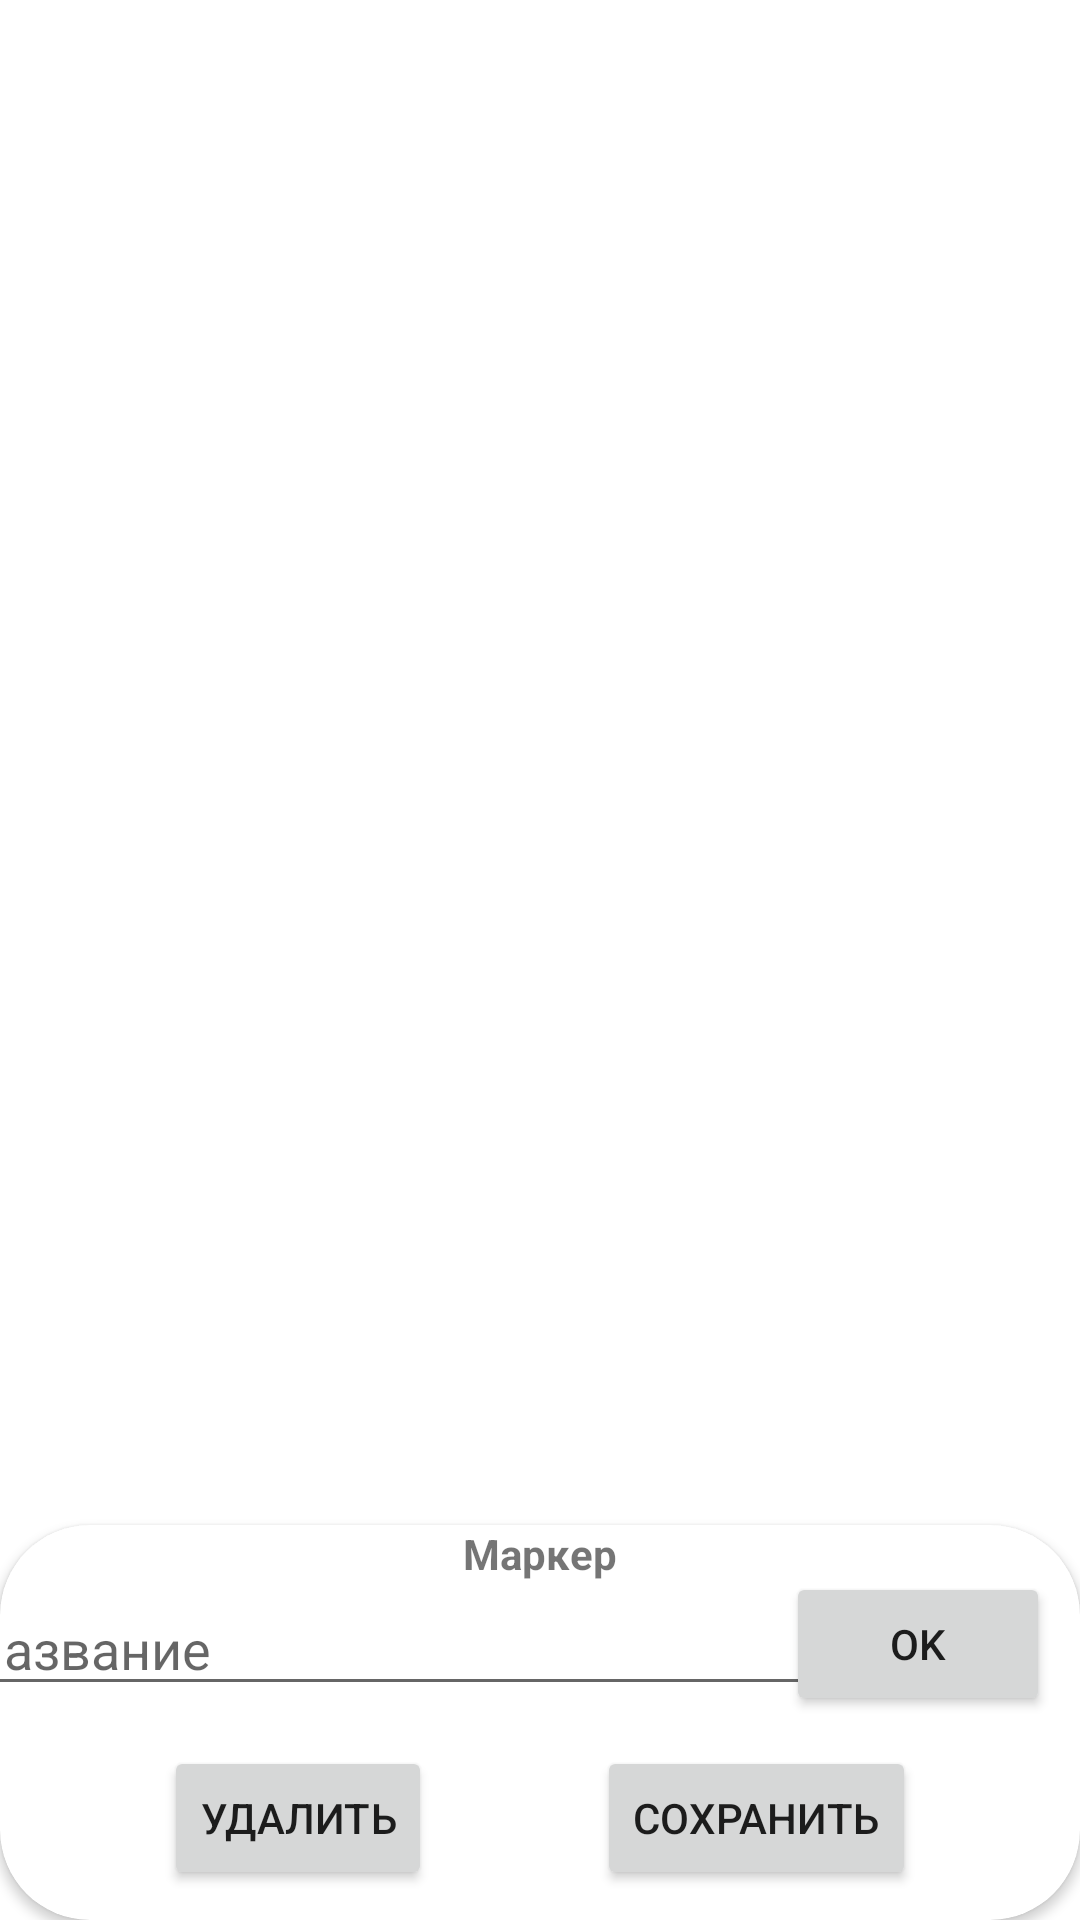

Reconstruct the res/layout file that produces this screen, plus the resources it refers to.
<!-- AndroidManifest.xml: application theme Theme.Task05AS_Weather -->
<!-- res/layout/element_details.xml -->
<?xml version="1.0" encoding="utf-8"?>
<androidx.constraintlayout.widget.ConstraintLayout xmlns:android="http://schemas.android.com/apk/res/android"
    xmlns:app="http://schemas.android.com/apk/res-auto"
    xmlns:tools="http://schemas.android.com/tools"
    android:id="@+id/bottom_sheet_container"
    android:layout_width="match_parent"
    android:layout_height="match_parent"
    app:behavior_hideable="true"
    app:layout_behavior="com.google.android.material.bottomsheet.BottomSheetBehavior">

    <androidx.cardview.widget.CardView
        android:layout_width="match_parent"
        android:layout_height="wrap_content"
        android:background="@color/background"
        android:clickable="true"
        android:focusable="true"
        app:cardCornerRadius="30dp"
        app:layout_constraintBottom_toBottomOf="parent">

        <androidx.constraintlayout.widget.ConstraintLayout
            android:layout_width="match_parent"
            android:layout_height="match_parent">

            <TextView
                android:id="@+id/title"
                android:layout_width="wrap_content"
                android:layout_height="wrap_content"
                android:text="@string/marker_title"
                android:textStyle="bold"
                app:layout_constraintBottom_toTopOf="@+id/name"
                app:layout_constraintEnd_toEndOf="parent"
                app:layout_constraintStart_toStartOf="parent" />

            <EditText
                android:id="@+id/name"
                android:layout_width="wrap_content"
                android:layout_height="wrap_content"
                android:layout_margin="@dimen/margin_normal"
                android:ems="14"
                android:hint="@string/mark_name"

                app:layout_constraintBottom_toBottomOf="@+id/b_ok"
                app:layout_constraintEnd_toStartOf="@id/b_ok"
                app:layout_constraintStart_toStartOf="parent"
                app:layout_constraintTop_toTopOf="@+id/b_ok" />

            <androidx.appcompat.widget.AppCompatButton
                android:id="@+id/b_ok"
                android:layout_width="wrap_content"
                android:layout_height="wrap_content"
                android:layout_margin="@dimen/margin_normal"
                android:text="@string/ok"
                app:layout_constraintBottom_toTopOf="@+id/b_save"
                app:layout_constraintEnd_toEndOf="parent" />

            <androidx.appcompat.widget.AppCompatButton
                android:id="@+id/b_del"
                android:layout_width="wrap_content"
                android:layout_height="wrap_content"
                android:layout_marginBottom="@dimen/margin_normal"
                android:text="@string/mark_del"
                app:layout_constraintBottom_toBottomOf="parent"
                app:layout_constraintEnd_toStartOf="@+id/b_save"
                app:layout_constraintStart_toStartOf="parent" />

            <androidx.appcompat.widget.AppCompatButton
                android:id="@+id/b_save"
                android:layout_width="wrap_content"
                android:layout_height="wrap_content"
                android:layout_marginBottom="@dimen/margin_normal"
                android:text="@string/mark_save"
                app:layout_constraintBottom_toBottomOf="parent"
                app:layout_constraintEnd_toEndOf="parent"
                app:layout_constraintStart_toEndOf="@+id/b_del" />

        </androidx.constraintlayout.widget.ConstraintLayout>
    </androidx.cardview.widget.CardView>


</androidx.constraintlayout.widget.ConstraintLayout>
<!-- resources referenced by this layout -->
<resources>
  <color name="background">#D5D5D5</color>
  <dimen name="margin_normal">10dp</dimen>
  <string name="mark_del">Удалить</string>
  <string name="mark_name">Название</string>
  <string name="mark_save">Сохранить</string>
  <string name="marker_title">Маркер</string>
  <string name="ok">OK</string>
  <style name="Theme.Task05AS_Weather" parent="Theme.MaterialComponents.DayNight.NoActionBar">
          
          <item name="colorPrimary">@color/purple_500</item>
          <item name="colorPrimaryVariant">@color/purple_700</item>
          <item name="colorOnPrimary">@color/white</item>
          
          <item name="colorSecondary">@color/teal_200</item>
          <item name="colorSecondaryVariant">@color/teal_700</item>
          <item name="colorOnSecondary">@color/black</item>
          
          <item name="android:statusBarColor" tools:targetApi="l">?attr/colorPrimaryVariant</item>
      </style>
  <color name="purple_500">#FF6200EE</color>
  <color name="purple_700">#FF3700B3</color>
  <color name="white">#FFFFFFFF</color>
  <color name="teal_200">#FF03DAC5</color>
  <color name="teal_700">#FF018786</color>
  <color name="black">#FF000000</color>
</resources>
